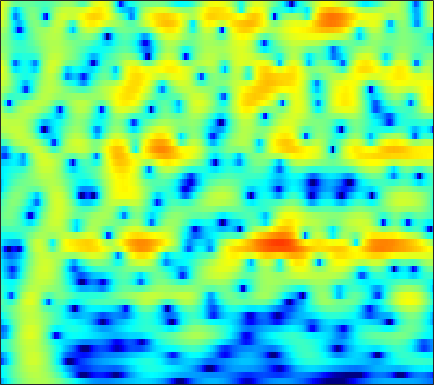

Source data for this figure (header and first rows):
-10.743, -9.1682, -7.3527, -5.7909, -4.7593, -3.5326, -2.4635, -1.7537, -0.91697, -0.197, 0.41894, 0.81391, 1.261, 1.6166, 1.8286, 2.0332, 2.1612, 2.2023, 2.1929, 2.1017, 1.9389, 1.7688, 1.4824, 1.1244
-7.043, -6.275, -5.223, -4.176, -3.408, -2.431, -1.518, -0.8869, -0.1187, 0.5598, 1.142, 1.514, 1.924, 2.233, 2.399, 2.53, 2.558, 2.511, 2.36, 2.104, 1.745, 1.406, 0.8629, 0.2123
-6.628, -5.933, -4.954, -3.942, -3.176, -2.176, -1.219, -0.5436, 0.2845, 1.018, 1.646, 2.042, 2.464, 2.764, 2.905, 2.977, 2.916, 2.781, 2.481, 2.043, 1.467, 0.9431, 0.1242, -0.8332
-15.79, -13.92, -10.99, -8.239, -6.409, -4.286, -2.479, -1.309, 0.03154, 1.146, 2.049, 2.597, 3.16, 3.541, 3.71, 3.778, 3.669, 3.472, 3.05, 2.447, 1.654, 0.9305, -0.2178, -1.59
-11.59, -10.75, -9.085, -7.118, -5.638, -3.79, -2.141, -1.049, 0.2165, 1.274, 2.133, 2.648, 3.17, 3.511, 3.647, 3.672, 3.52, 3.291, 2.833, 2.198, 1.39, 0.6686, -0.4471, -1.738
-5.441, -4.918, -4.13, -3.255, -2.556, -1.605, -0.6659, 0.00787, 0.837, 1.564, 2.172, 2.541, 2.902, 3.11, 3.163, 3.095, 2.865, 2.587, 2.086, 1.439, 0.6579, -0.007446, -0.9825, -2.04
-4.969, -4.604, -3.951, -3.118, -2.412, -1.419, -0.4215, 0.3006, 1.189, 1.961, 2.59, 2.96, 3.3, 3.459, 3.455, 3.281, 2.914, 2.512, 1.809, 0.9151, -0.1521, -1.05, -2.335, -3.643
-11.57, -12.01, -10.76, -8.168, -6.13, -3.675, -1.61, -0.2976, 1.172, 2.347, 3.252, 3.763, 4.224, 4.444, 4.449, 4.239, 3.775, 3.249, 2.295, 1.021, -0.637, -2.194, -4.829, -8.42
-13.12, -13.44, -12.2, -9.506, -7.333, -4.701, -2.467, -1.052, 0.5239, 1.777, 2.742, 3.288, 3.8, 4.074, 4.125, 3.99, 3.623, 3.197, 2.425, 1.428, 0.2042, -0.8492, -2.409, -4.019
-8.923, -7.915, -6.584, -5.214, -4.171, -2.807, -1.507, -0.6019, 0.4725, 1.383, 2.117, 2.546, 2.954, 3.18, 3.231, 3.143, 2.892, 2.597, 2.079, 1.44, 0.7085, 0.1184, -0.6956, -1.506
-6.202, -5.301, -4.173, -3.126, -2.366, -1.381, -0.4607, 0.1845, 0.9642, 1.634, 2.184, 2.505, 2.8, 2.927, 2.913, 2.756, 2.453, 2.144, 1.626, 1.017, 0.3488, -0.1592, -0.8396, -1.51
-3.553, -3.128, -2.576, -1.992, -1.533, -0.8416, -0.07091, 0.5244, 1.307, 2.034, 2.635, 2.983, 3.276, 3.354, 3.259, 2.92, 2.338, 1.751, 0.7983, -0.2857, -1.372, -2.092, -2.796, -3.186
-2.221, -2.626, -3.343, -4.056, -4.335, -3.942, -2.654, -1.367, 0.3695, 1.883, 3.069, 3.728, 4.305, 4.533, 4.469, 4.035, 3.142, 2.137, 0.2422, -2.54, -6.847, -11.83, -15.13, -8.992
-3.126, -4.222, -6.413, -9.935, -13.95, -15.38, -9.192, -5.741, -2.458, -0.1349, 1.557, 2.506, 3.4, 3.914, 4.058, 3.942, 3.47, 2.869, 1.762, 0.3846, -1.094, -2.005, -2.549, -2.257
-3.751, -4.263, -4.975, -5.54, -5.708, -5.528, -4.835, -4.035, -2.776, -1.503, -0.3307, 0.4556, 1.348, 2.019, 2.373, 2.657, 2.748, 2.689, 2.46, 2.124, 1.75, 1.463, 1.108, 0.7958
-4.504, -4.995, -5.616, -6.121, -6.345, -6.294, -5.824, -5.226, -4.212, -3.041, -1.828, -0.9616, 0.08997, 0.9918, 1.566, 2.176, 2.6, 2.816, 2.977, 2.984, 2.868, 2.703, 2.394, 1.975
-5.963, -7.056, -8.752, -10.79, -12.43, -13.8, -12.86, -11, -8.299, -5.891, -3.809, -2.461, -0.9302, 0.3519, 1.164, 2.061, 2.74, 3.122, 3.478, 3.659, 3.659, 3.558, 3.274, 2.817
-6.821, -8.097, -10.15, -12.71, -14.98, -17.41, -16.06, -13.41, -10.07, -7.255, -4.93, -3.432, -1.692, -0.2203, 0.7164, 1.77, 2.614, 3.103, 3.573, 3.848, 3.938, 3.88, 3.638, 3.215
-7.138, -8.117, -9.38, -10.35, -10.84, -11.04, -10.61, -9.919, -8.618, -6.985, -5.245, -3.966, -2.337, -0.8328, 0.1693, 1.296, 2.22, 2.768, 3.29, 3.6, 3.721, 3.688, 3.507, 3.184
-8.812, -10.3, -12.3, -13.71, -14.21, -13.94, -13.17, -12.46, -11.06, -9.248, -7.173, -5.503, -3.341, -1.45, -0.2286, 1.149, 2.158, 2.69, 3.152, 3.311, 3.222, 3.039, 2.727, 2.4
-10.03, -12.72, -18.59, -33.98, -25.85, -19.42, -18.06, -19.02, -22.58, -18.16, -11.12, -7.401, -3.7, -0.9665, 0.5798, 2.144, 3.183, 3.62, 3.792, 3.457, 2.59, 1.573, -0.2065, -1.988
-7.329, -7.946, -9.101, -10.02, -10.42, -10.61, -10.68, -10.69, -10.45, -8.863, -6.487, -4.482, -2.07, -0.09701, 1.137, 2.359, 3.154, 3.501, 3.524, 3.065, 2.004, 0.7017, -1.854, -5.208
-5.701, -5.564, -5.44, -5.463, -5.452, -5.418, -5.294, -5.115, -4.753, -4.147, -3.395, -2.731, -1.798, -0.8875, -0.237, 0.5521, 1.17, 1.526, 1.829, 1.913, 1.797, 1.612, 1.337, 1.171
-3.445, -3.228, -3.005, -2.865, -2.817, -2.807, -2.853, -2.914, -2.961, -3.063, -3.082, -3.065, -2.939, -2.611, -2.268, -1.656, -0.8878, -0.3231, 0.4228, 1.075, 1.618, 1.958, 2.304, 2.565
-1.683, -1.408, -1.187, -1.075, -1.091, -1.249, -1.581, -1.963, -2.641, -3.581, -4.747, -5.761, -7.125, -7.908, -7.706, -6.403, -4.524, -3.144, -1.489, -0.07617, 1.074, 1.793, 2.55, 3.098
-1.426, -0.9835, -0.569, -0.3705, -0.3525, -0.5438, -0.9964, -1.536, -2.594, -4.061, -6.2, -8.368, -12.73, -20.23, -20.05, -12.5, -8.151, -5.829, -3.391, -1.484, 0.09013, 1.068, 2.148, 2.968
-2.105, -1.459, -0.778, -0.3469, -0.1894, -0.2022, -0.4825, -0.8759, -1.652, -2.725, -4.05, -5.164, -6.636, -7.772, -8.178, -8.06, -7.251, -6.29, -4.695, -2.905, -1.161, 0.02517, 1.383, 2.453
-2.907, -2.077, -1.161, -0.453, -0.08366, 0.2002, 0.23, 0.08837, -0.3227, -0.9967, -1.917, -2.791, -4.183, -5.955, -7.572, -10.32, -13.2, -13.04, -9.269, -5.448, -2.504, -0.7743, 1.028, 2.337
-5.126, -3.936, -2.579, -1.492, -0.842, -0.2073, 0.1694, 0.2832, 0.2246, -0.07612, -0.6323, -1.226, -2.276, -3.697, -5.017, -7.106, -8.831, -8.752, -6.548, -3.793, -1.438, -0.01585, 1.476, 2.55
-8.545, -6.78, -4.916, -3.469, -2.609, -1.714, -1.067, -0.7287, -0.4484, -0.344, -0.4019, -0.5282, -0.8064, -1.135, -1.394, -1.616, -1.637, -1.422, -0.8872, -0.1255, 0.6991, 1.298, 1.968, 2.47
-8.775, -7.474, -5.998, -4.757, -3.974, -3.102, -2.396, -1.955, -1.478, -1.105, -0.8041, -0.6191, -0.4014, -0.1947, -0.0361, 0.2019, 0.4893, 0.7334, 1.097, 1.47, 1.824, 2.05, 2.274, 2.37
-7.509, -6.88, -6.031, -5.25, -4.712, -4.064, -3.49, -3.107, -2.628, -2.167, -1.688, -1.316, -0.7768, -0.2283, 0.2014, 0.741, 1.261, 1.604, 2.015, 2.342, 2.577, 2.672, 2.695, 2.572
-7.168, -6.864, -6.375, -5.902, -5.564, -5.164, -4.861, -4.7, -4.501, -4.219, -3.732, -3.172, -2.218, -1.122, -0.2985, 0.7324, 1.611, 2.164, 2.746, 3.147, 3.37, 3.43, 3.357, 3.111
-8.705, -8.609, -8.292, -7.758, -7.299, -6.829, -6.75, -7.034, -8.013, -9.493, -10.3, -9.089, -6.059, -3.107, -1.329, 0.5607, 1.931, 2.713, 3.421, 3.846, 4.019, 4.019, 3.849, 3.54
-13.68, -15.57, -16.01, -12.49, -10.01, -7.79, -6.702, -6.585, -7.463, -9.538, -11.4, -9.711, -5.573, -2.206, -0.3088, 1.51, 2.753, 3.341, 3.795, 3.909, 3.756, 3.491, 3.037, 2.527
-10.95, -11.84, -11.62, -8.892, -6.654, -4.296, -2.682, -1.907, -1.239, -0.7716, -0.2798, 0.2518, 1.104, 2.017, 2.598, 3.186, 3.476, 3.475, 3.214, 2.61, 1.672, 0.7313, -0.7866, -2.481
-3.836, -3.301, -2.524, -1.575, -0.8196, 0.1683, 1.026, 1.56, 2.115, 2.519, 2.815, 2.945, 3.039, 2.978, 2.828, 2.451, 1.832, 1.253, 0.2443, -0.9808, -2.511, -3.916, -6.49, -10.53
0.1295, 0.5083, 1.023, 1.521, 1.878, 2.317, 2.683, 2.905, 3.099, 3.154, 3.058, 2.863, 2.429, 1.75, 1.076, -0.1071, -1.596, -2.905, -4.832, -6.644, -7.923, -8.423, -8.659, -8.582
2.298, 2.441, 2.633, 2.812, 2.943, 3.094, 3.202, 3.233, 3.197, 3.036, 2.705, 2.343, 1.637, 0.6531, -0.32, -2.024, -4.295, -6.606, -10.87, -18.38, -25.42, -17.31, -12.34, -9.689
3.062, 2.988, 2.903, 2.857, 2.849, 2.86, 2.887, 2.886, 2.837, 2.699, 2.42, 2.11, 1.512, 0.6796, -0.1277, -1.476, -3.156, -4.654, -6.823, -8.787, -9.783, -9.693, -8.932, -8.07
2.829, 2.433, 1.961, 1.653, 1.551, 1.593, 1.785, 1.974, 2.214, 2.382, 2.437, 2.368, 2.144, 1.752, 1.336, 0.6572, -0.1773, -0.8616, -1.805, -2.728, -3.567, -4.131, -4.897, -5.706
1.536, 0.3093, -1.39, -2.68, -2.906, -2.16, -0.9249, -0.009909, 1.004, 1.754, 2.278, 2.538, 2.745, 2.809, 2.779, 2.63, 2.368, 2.104, 1.65, 1.075, 0.3573, -0.3003, -1.402, -2.901
-0.1446, -2.419, -7.098, -16.95, -18.21, -8.582, -4.549, -2.775, -1.24, -0.2878, 0.3492, 0.7478, 1.206, 1.641, 1.962, 2.327, 2.619, 2.752, 2.794, 2.68, 2.386, 2.026, 1.375, 0.5004
0.8997, -0.2263, -1.828, -3.155, -3.696, -3.784, -3.557, -3.414, -3.461, -3.728, -4.039, -4.099, -3.692, -2.727, -1.815, -0.5552, 0.5438, 1.219, 1.912, 2.359, 2.575, 2.599, 2.463, 2.188
2.654, 2.052, 1.152, 0.1997, -0.5055, -1.477, -2.573, -3.563, -5.285, -7.782, -11.73, -16.41, -16.6, -10.11, -6.817, -3.774, -1.627, -0.3811, 0.8738, 1.764, 2.353, 2.631, 2.787, 2.738
3.796, 3.279, 2.432, 1.448, 0.623, -0.5806, -1.902, -2.989, -4.6, -6.448, -8.383, -9.455, -9.416, -7.709, -6.106, -4.033, -2.231, -1.095, 0.2072, 1.251, 2.03, 2.427, 2.715, 2.691
4.623, 4, 2.941, 1.654, 0.584, -0.8547, -2.164, -3.015, -3.927, -4.555, -4.985, -5.197, -5.222, -4.975, -4.622, -3.871, -2.836, -1.92, -0.5723, 0.7122, 1.78, 2.371, 2.839, 2.901
5.265, 4.38, 2.797, 0.6994, -1.218, -4.159, -6.816, -7.648, -7.013, -5.928, -5.223, -5.046, -5.337, -6.234, -7.206, -8.495, -7.912, -5.872, -2.856, -0.3013, 1.601, 2.635, 3.507, 3.868
4.304, 3.354, 1.624, -0.7358, -3.097, -7.412, -13.07, -14.17, -10.16, -7.309, -5.908, -5.512, -5.824, -7.139, -8.886, -12.22, -12.19, -8.636, -4.252, -1.157, 1.03, 2.202, 3.268, 3.849
2.375, 1.726, 0.6102, -0.7365, -1.837, -3.26, -4.399, -4.917, -5.064, -4.882, -4.629, -4.488, -4.465, -4.549, -4.581, -4.423, -3.82, -3.041, -1.764, -0.4199, 0.7813, 1.533, 2.321, 2.829
1.055, 0.6647, 0.01023, -0.7602, -1.354, -2.116, -2.783, -3.148, -3.457, -3.598, -3.571, -3.483, -3.263, -2.96, -2.69, -2.238, -1.669, -1.163, -0.4563, 0.2628, 0.9293, 1.383, 1.87, 2.219
0.5691, 0.2548, -0.2975, -0.9818, -1.552, -2.321, -3.006, -3.416, -3.797, -3.895, -3.741, -3.49, -3.007, -2.438, -1.985, -1.363, -0.745, -0.301, 0.2771, 0.8076, 1.29, 1.603, 1.931, 2.163
0.979, 0.602, -0.1491, -1.145, -2.044, -3.387, -4.765, -5.719, -6.555, -6.574, -5.83, -4.971, -3.76, -2.605, -1.81, -0.8983, -0.1534, 0.3115, 0.8458, 1.299, 1.691, 1.937, 2.232, 2.443
2.253, 1.728, 0.6411, -0.8568, -2.269, -4.656, -7.873, -11.25, -18.16, -17.24, -10.68, -7.531, -4.631, -2.603, -1.506, -0.4453, 0.2506, 0.5959, 0.8803, 1.08, 1.288, 1.518, 1.926, 2.371
3.823, 3.095, 1.713, -0.1445, -1.812, -4.266, -6.784, -8.549, -9.957, -9.367, -7.204, -5.312, -3.134, -1.508, -0.6739, -0.02694, 0.1072, -0.1316, -0.8665, -1.895, -2.644, -2.479, -1.297, 0.3565
4.839, 3.895, 2.148, -0.3104, -2.684, -6.688, -11.35, -12.63, -9.874, -6.916, -4.527, -3.104, -1.609, -0.5922, -0.1151, 0.04131, -0.4184, -1.27, -3.261, -6.993, -15.47, -18.83, -7.442, -2.568
4.967, 4.041, 2.395, 0.2369, -1.776, -4.97, -8.09, -8.955, -7.306, -5.066, -3.27, -2.275, -1.303, -0.7139, -0.5128, -0.5466, -0.9217, -1.401, -2.272, -3.221, -3.821, -3.704, -2.834, -1.47
5.022, 4.328, 3.249, 2.055, 1.111, -0.07665, -1.029, -1.466, -1.695, -1.625, -1.435, -1.306, -1.224, -1.261, -1.396, -1.653, -1.958, -2.174, -2.473, -2.677, -2.729, -2.662, -2.373, -1.923
